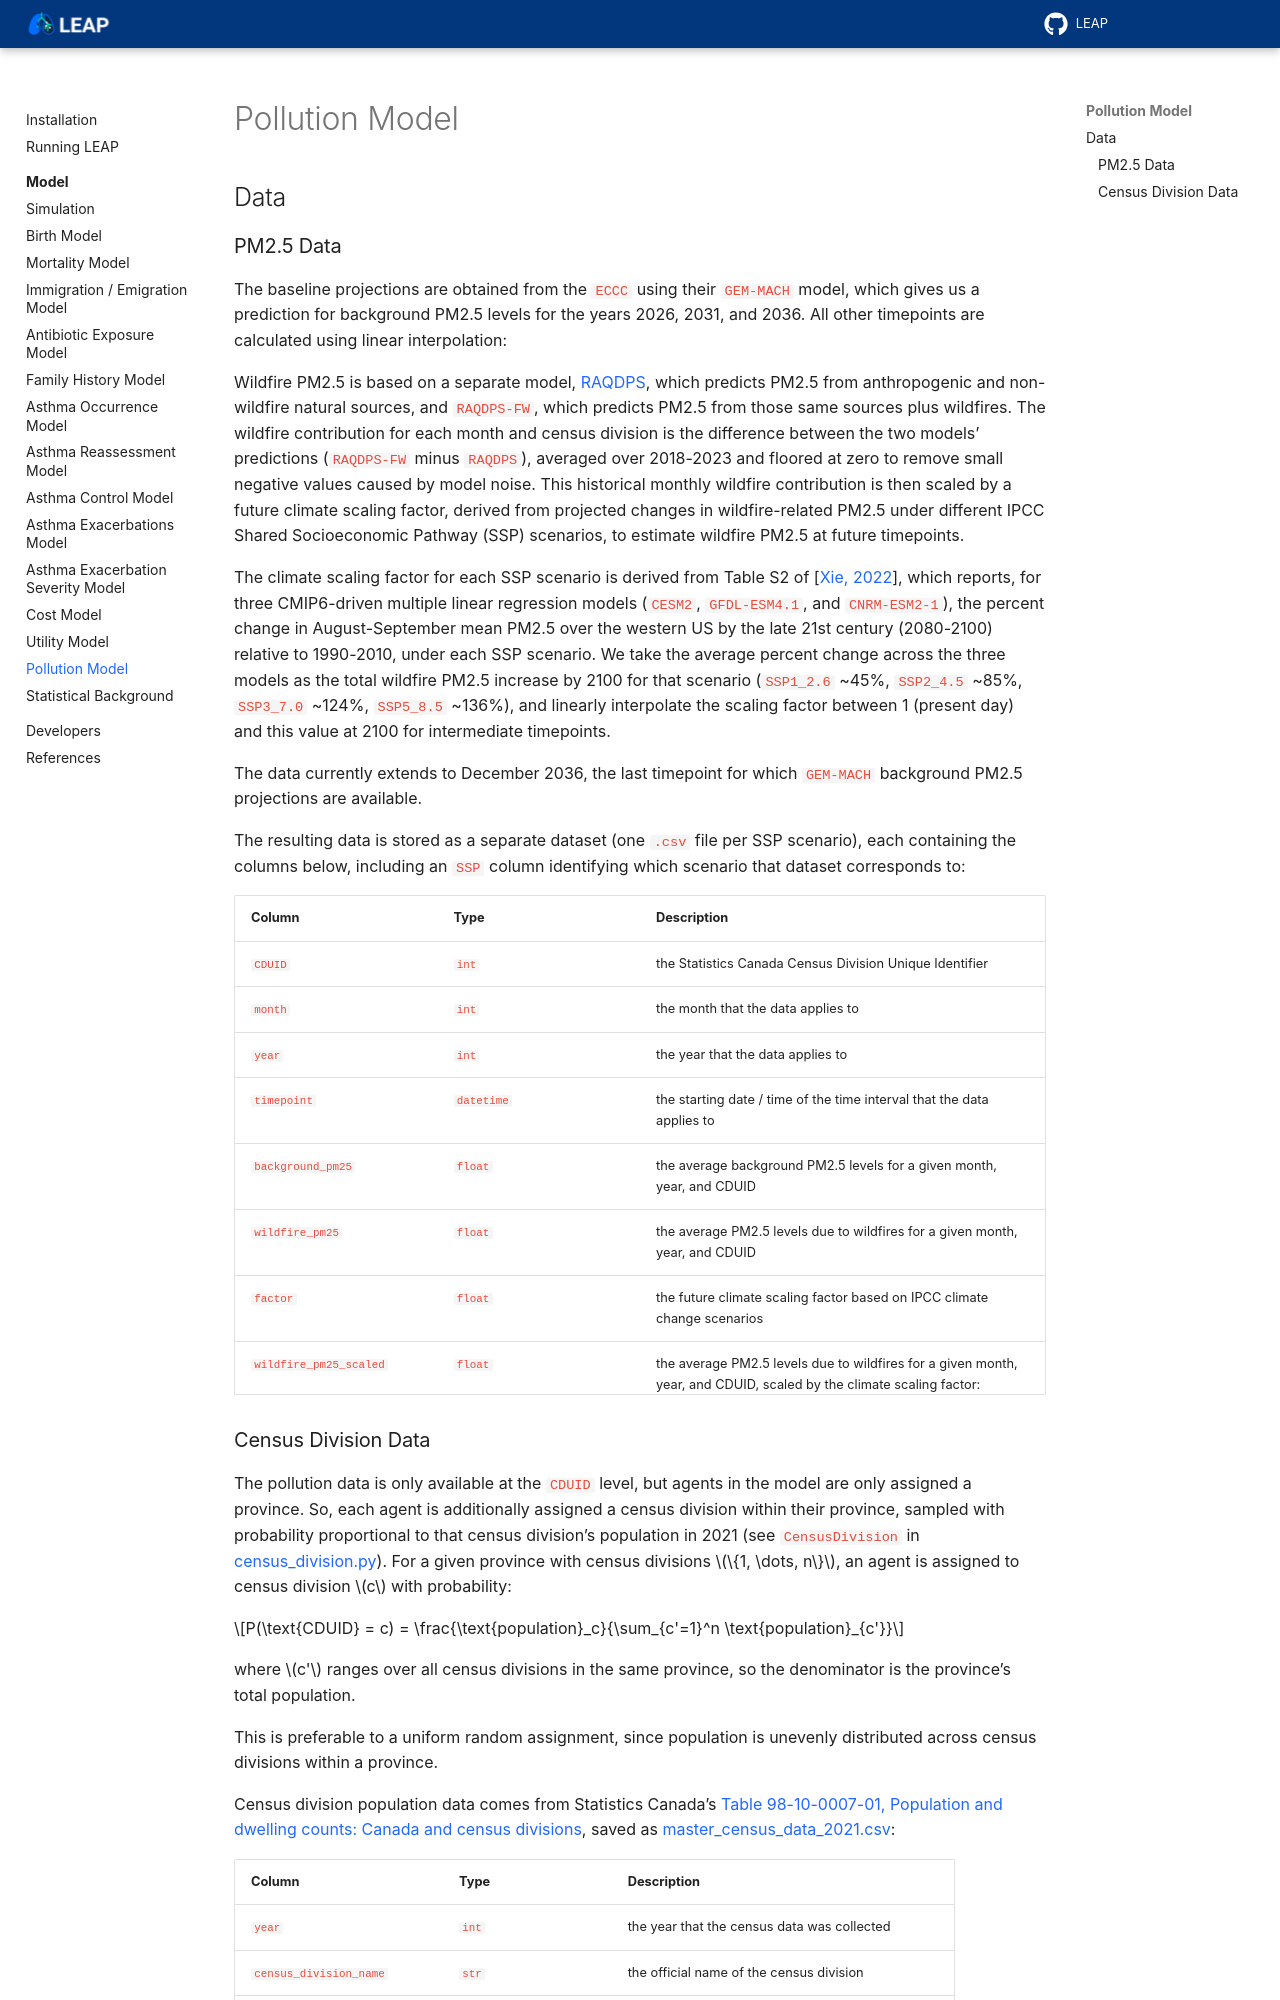

repository: resplab/leap · page: model/model-pollution.html · generator: sphinx

.. _pollution-model:

===============================
Pollution Model
===============================

Data
====

PM2.5 Data
*************

The baseline projections are obtained from the ``ECCC`` using their ``GEM-MACH`` model, which
gives us a prediction for background PM2.5 levels for the years 2026, 2031, and 2036. All other timepoints are calculated using linear interpolation:

Wildfire PM2.5 is based on a separate model,
`RAQDPS <https://eccc-msc.github.io/open-data/msc-data/nwp_raqdps/readme_raqdps_en/>`_, which predicts
PM2.5 from anthropogenic and non-wildfire natural sources, and ``RAQDPS-FW``, which predicts PM2.5
from those same sources plus wildfires. The wildfire contribution for each month and census division
is the difference between the two models' predictions (``RAQDPS-FW`` minus ``RAQDPS``), averaged over
2018-2023 and floored at zero to remove small negative values caused by model noise. This historical
monthly wildfire contribution is then scaled by a future climate scaling factor, derived from
projected changes in wildfire-related PM2.5 under different IPCC Shared Socioeconomic Pathway (SSP)
scenarios, to estimate wildfire PM2.5 at future timepoints.

The climate scaling factor for each SSP scenario is derived from Table S2 of :cite:`xie2022`, which
reports, for three CMIP6-driven multiple linear regression models (``CESM2``, ``GFDL-ESM4.1``, and
``CNRM-ESM2-1``), the percent change in August-September mean PM2.5 over the western US by the late
21st century (2080-2100) relative to 1990-2010, under each SSP scenario. We take the average percent
change across the three models as the total wildfire PM2.5 increase by 2100 for that scenario
(``SSP1_2.6`` ~45%, ``SSP2_4.5`` ~85%, ``SSP3_7.0`` ~124%, ``SSP5_8.5`` ~136%), and linearly
interpolate the scaling factor between 1 (present day) and this value at 2100 for intermediate
timepoints.

The data currently extends to December 2036, the last timepoint for which ``GEM-MACH`` background
PM2.5 projections are available.

The resulting data is stored as a separate dataset (one ``.csv`` file per SSP scenario), each
containing the columns below, including an ``SSP`` column identifying which scenario that
dataset corresponds to:

.. list-table::
   :widths: 25 25 50
   :header-rows: 1

   * - Column
     - Type
     - Description
   * - ``CDUID``
     - :code:`int`
     - the Statistics Canada Census Division Unique Identifier
   * - ``month``
     - :code:`int`
     - the month that the data applies to
   * - ``year``
     - :code:`int`
     - the year that the data applies to
   * - ``timepoint``
     - :code:`datetime`
     - the starting date / time of the time interval that the data applies to
   * - ``background_pm25``
     - :code:`float`
     - the average background PM2.5 levels for a given month, year, and CDUID
   * - ``wildfire_pm25``
     - :code:`float`
     - the average PM2.5 levels due to wildfires for a given month, year, and CDUID
   * - ``factor``
     - :code:`float`
     - the future climate scaling factor based on IPCC climate change scenarios
   * - ``wildfire_pm25_scaled``
     - :code:`float`
     - the average PM2.5 levels due to wildfires for a given month, year, and CDUID, scaled by the
       climate scaling factor:

       .. code-block:: python

         wildfire_pm25_scaled = wildfire_pm25 * factor

   * - ``total_pm25``
     - :code:`float`
     - the total average PM2.5 levels for a given month, year, and CDUID:

       .. code-block:: python

         total_pm25 = wildfire_pm25_scaled + background_pm25

   * - ``SSP``
     - :code:`str`
     - the Shared Socioeconomic Pathway scenario used to determine the climate scaling factor.
       Possible values for this column are:

       - ``SSP1_2.6``
       - ``SSP2_4.5``
       - ``SSP3_7.0``
       - ``SSP5_8.5``
